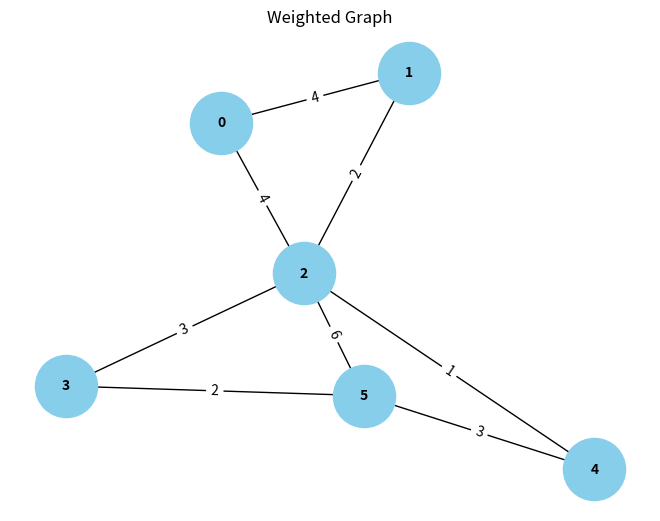

Reproduce this figure in Python.
import heapq
import math
import networkx as nx
import matplotlib.pyplot as plt

def dijkstra(graph,start):
    priority_queue = []
    
    distance = {node: math.inf for node in graph}
    distance[start] = 0
    path = {node: None for node in graph}
    priority_queue = []
    
    heapq.heappush(priority_queue, (0, start))
    node = start

    while priority_queue != []:
        shortest_dist, node = heapq.heappop(priority_queue)
        for reachable in graph[node]:
            if (graph[node][reachable]+shortest_dist) < distance[reachable] :
                path[reachable] = node
                distance[reachable] = graph[node][reachable]+shortest_dist
                heapq.heappush(priority_queue, (distance[reachable], reachable))        
    print(distance,path)

# graph = {
#     'A': {'B': 1, 'C': 4},
#     'B': {'A': 1, 'C': 2, 'D': 5},
#     'C': {'A': 4, 'B': 2, 'D': 1},
#     'D': {'B': 5, 'C': 1}
# }

graph = {
    0: {1: 4, 2: 4},
    1: {0: 4, 2: 2},
    2: {0: 4, 1: 2, 3: 3, 4: 1},
    3: {2: 3, 5: 2},
    4: {2: 1, 5: 3},
    5: {2: 6, 3: 2, 4: 3}
}
dijkstra(graph,start = list(graph.keys())[0])
# # Graph dictionary

G = nx.Graph()

for node, neighbors in graph.items():
    for neighbor, weight in neighbors.items():
        G.add_edge(node, neighbor, weight=weight)

edge_labels = nx.get_edge_attributes(G, 'weight')

pos = nx.spring_layout(G)  # Layout for visualization
nx.draw(G, pos, with_labels=True, node_color='skyblue', node_size=2000, font_weight='bold', font_size=10)
nx.draw_networkx_edge_labels(G, pos, edge_labels=edge_labels)

plt.title("Weighted Graph")
plt.show()
